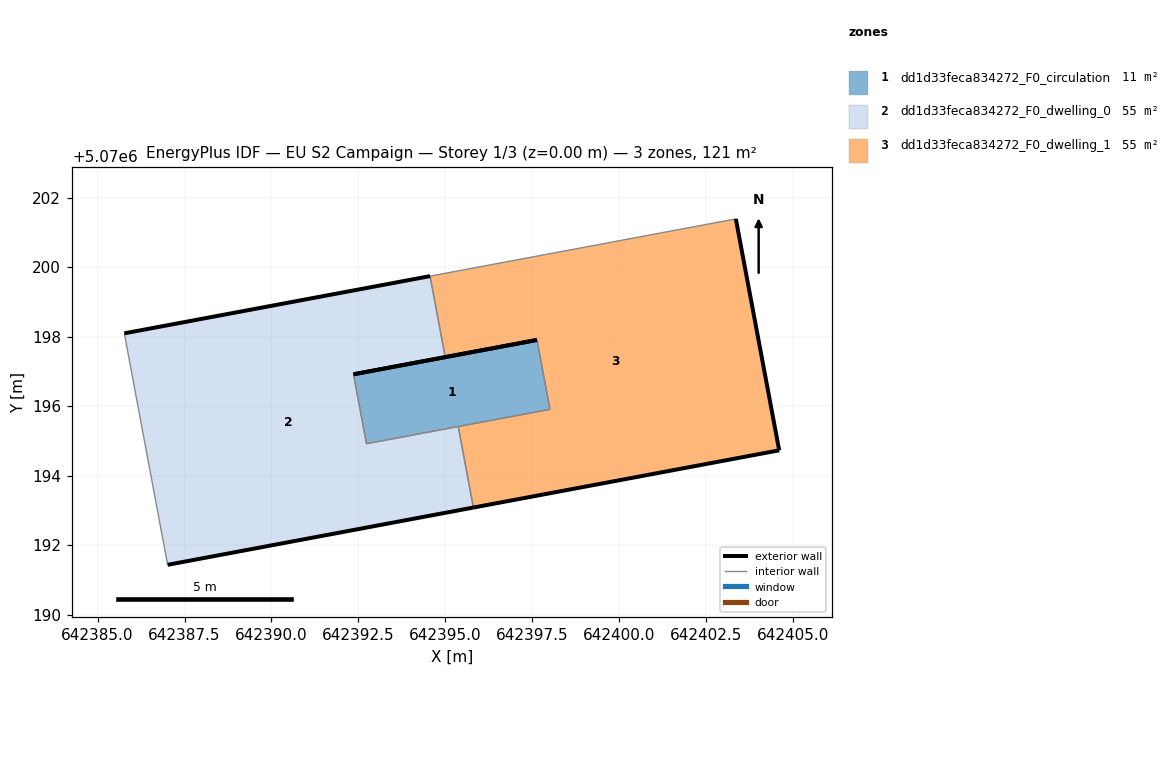
=== STOREY PLAN SPEC (per zone: floor XY polygon, exterior-wall plan segments, windows/doors) ===
zone 1: dd1d33feca834272_F0_circulation  (10.9 m²)
  floor: (642398.01, 5070195.91) (642397.64, 5070197.90) (642392.36, 5070196.92) (642392.73, 5070194.92)
  exterior wall: (642392.36, 5070196.92) – (642397.64, 5070197.90)  [5.4 m]
  interior walls: 4
zone 2: dd1d33feca834272_F0_dwelling_0  (55.2 m²)
  floor: (642395.81, 5070193.08) (642395.37, 5070195.41) (642392.73, 5070194.92) (642392.36, 5070196.92) (642395.00, 5070197.41) (642394.56, 5070199.74) (642385.77, 5070198.09) (642387.01, 5070191.44)
  exterior wall: (642395.00, 5070197.41) – (642392.36, 5070196.92)  [2.7 m]
  exterior wall: (642395.81, 5070193.08) – (642387.01, 5070191.44)  [8.9 m]
  exterior wall: (642385.77, 5070198.09) – (642394.56, 5070199.74)  [8.9 m]
  interior walls: 5
zone 3: dd1d33feca834272_F0_dwelling_1  (55.1 m²)
  floor: (642404.60, 5070194.73) (642403.36, 5070201.39) (642394.56, 5070199.74) (642395.00, 5070197.41) (642397.64, 5070197.90) (642398.01, 5070195.91) (642395.37, 5070195.41) (642395.81, 5070193.08)
  exterior wall: (642404.60, 5070194.73) – (642395.81, 5070193.08)  [8.9 m]
  exterior wall: (642397.64, 5070197.90) – (642395.00, 5070197.41)  [2.7 m]
  exterior wall: (642403.36, 5070201.39) – (642404.60, 5070194.73)  [6.8 m]
  interior walls: 5

=== DERIVED (storey summary) ===
Building: EU S2 Campaign
Storey: 1 of 3  (floor level z = 0.00 m)
Storey gross floor area: 121.2 m²
Zones on this storey: 3
  - dd1d33feca834272_F0_circulation: floor 10.9 m²; exterior wall 5.4 m (16.1 m²); WWR 0.0%
  - dd1d33feca834272_F0_dwelling_0: floor 55.2 m²; exterior wall 20.6 m (61.7 m²); WWR 0.0%
  - dd1d33feca834272_F0_dwelling_1: floor 55.1 m²; exterior wall 18.4 m (55.2 m²); WWR 0.0%
Zone adjacency (shared interzone walls):
  - dd1d33feca834272_F0_circulation ↔ dd1d33feca834272_F0_dwelling_0
  - dd1d33feca834272_F0_circulation ↔ dd1d33feca834272_F0_dwelling_1
  - dd1d33feca834272_F0_dwelling_0 ↔ dd1d33feca834272_F0_dwelling_1